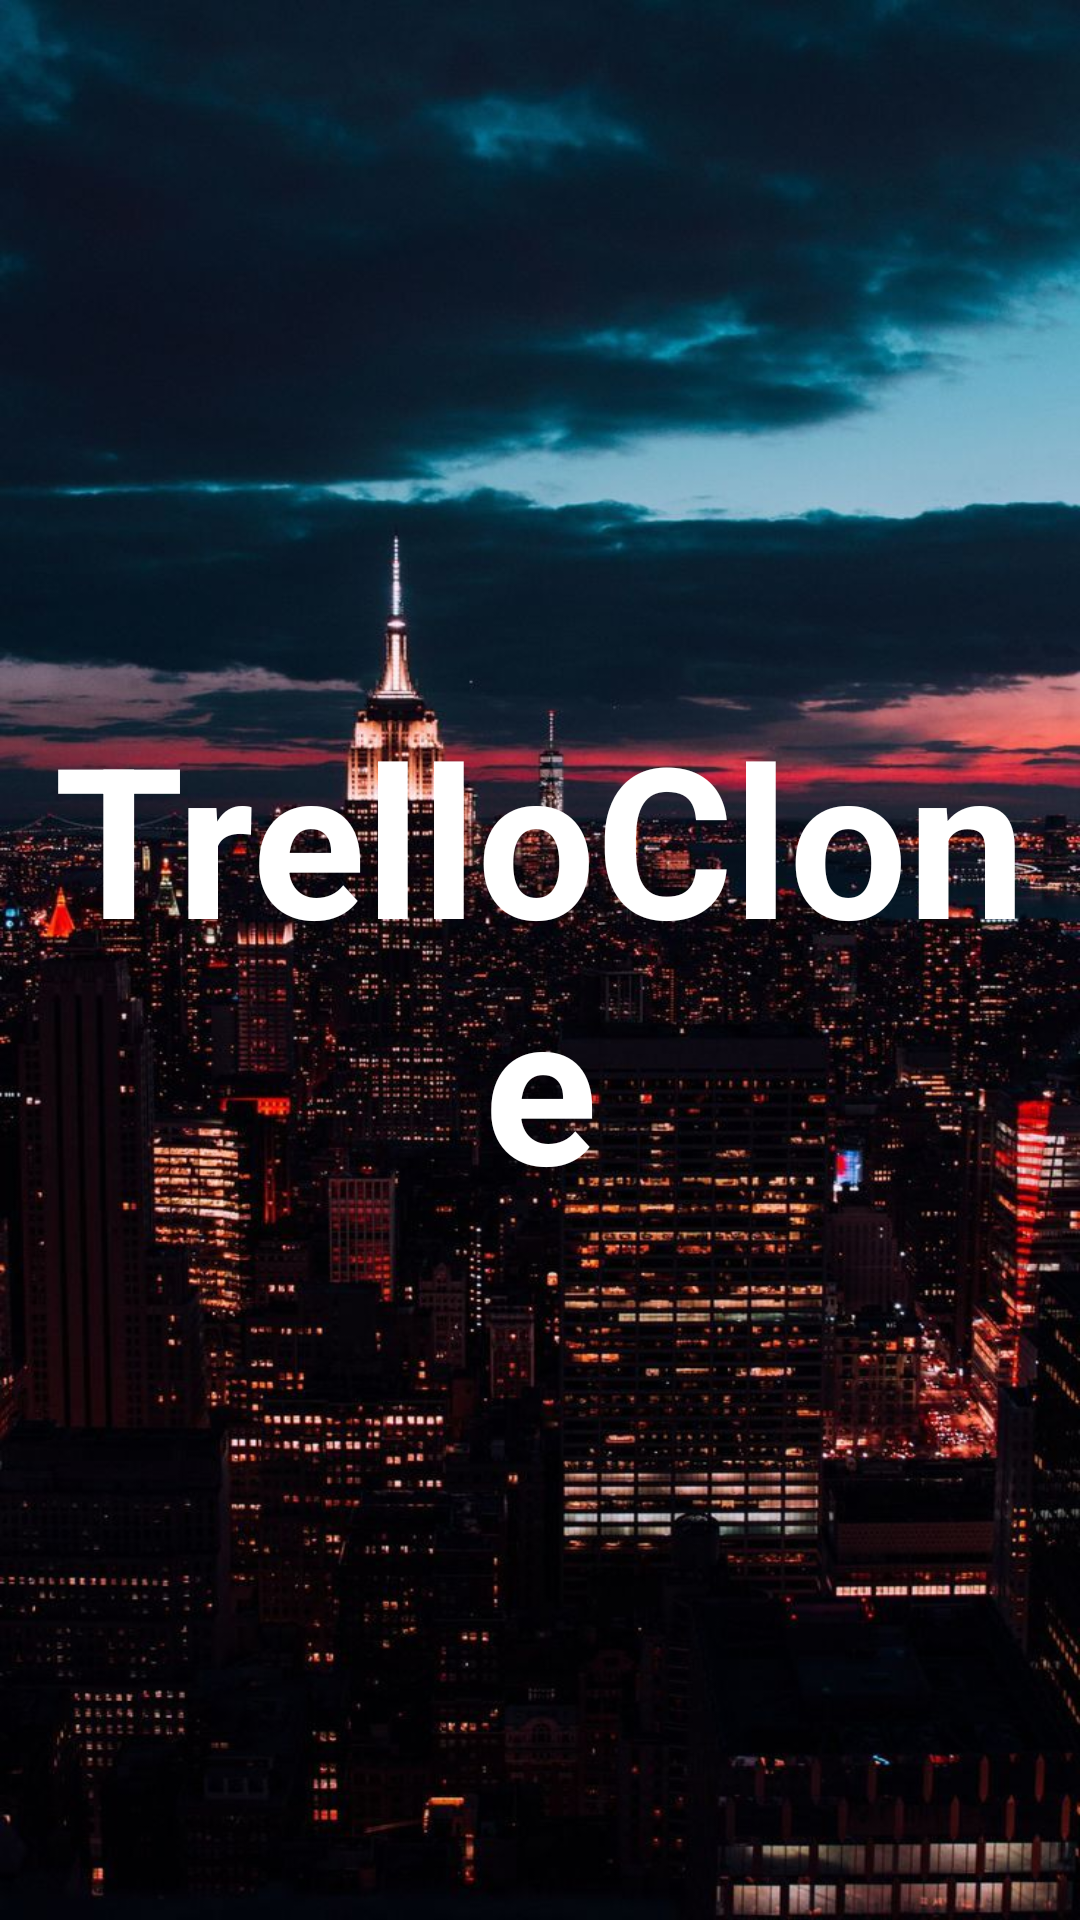

Produce the Android XML layout that renders to this screen, including the resource entries it uses.
<!-- AndroidManifest.xml: activity theme AppTheme.NoActionBar -->
<!-- res/layout/activity_splash_screen.xml -->
<?xml version="1.0" encoding="utf-8"?>
<LinearLayout xmlns:android="http://schemas.android.com/apk/res/android"
    xmlns:app="http://schemas.android.com/apk/res-auto"
    xmlns:tools="http://schemas.android.com/tools"
    android:layout_width="match_parent"
    android:layout_height="match_parent"
    android:gravity="center"
    android:background="@drawable/splash"
    tools:context=".view.SplashScreenActivity">

    <TextView
        android:id="@+id/tv_app_name"
        android:layout_width="wrap_content"
        android:layout_height="wrap_content"
        android:gravity="center"
        android:text="@string/app_name"
        android:textColor="@color/white"
        android:textStyle="bold"
        android:textSize="@dimen/splash_screen_title_text_size"
        />

</LinearLayout>
<!-- resources referenced by this layout -->
<resources>
  <color name="white">#FFFFFF</color>
  <dimen name="splash_screen_title_text_size">70sp</dimen>
  <!-- drawable splash: jpg bitmap (drawable, 146195 bytes) -->
  <string name="app_name">TrelloClone</string>
  <style name="AppTheme.NoActionBar">
          <item name="windowActionBar">false</item>
          <item name="windowNoTitle">true</item>
  
      </style>
</resources>
